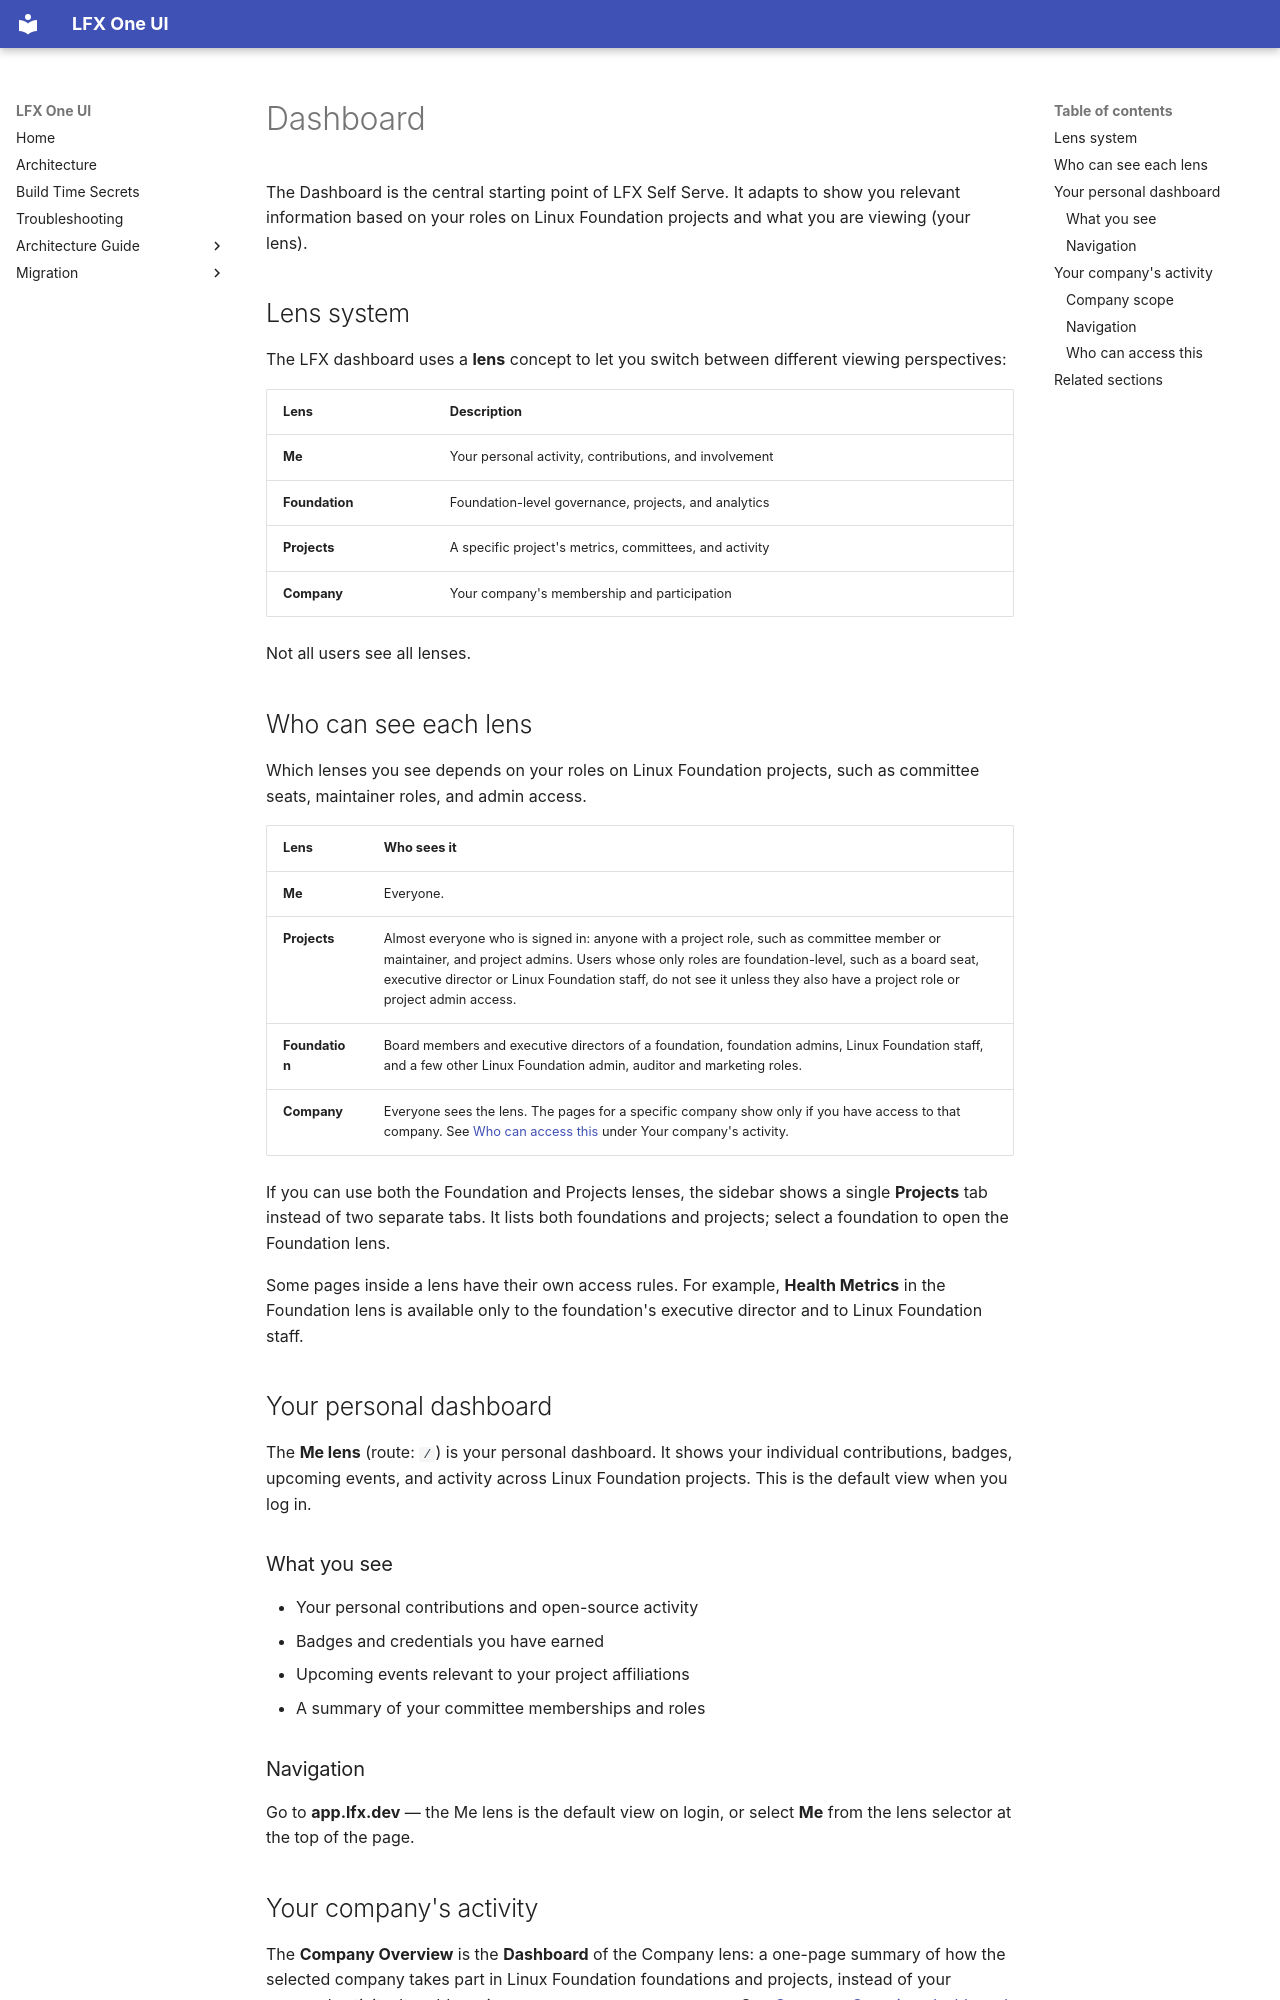

repository: linuxfoundation/lfx-self-serve · page: user/dashboards/index.html · generator: mkdocs

---
title: Dashboard
description: The LFX Self Serve dashboard provides a lens-based overview of your personal activity, your projects and foundations, and your company's involvement.
audience: [all]
product_area: Dashboards
tags: [dashboard, overview, lens, access, me, foundation, project, org, company, company, employer]
last_updated: 2026-11-06
intercom_collection: Dashboards
---

The Dashboard is the central starting point of LFX Self Serve. It adapts to show you relevant information based on your roles on Linux Foundation projects and what you are viewing (your lens).

## Lens system

The LFX dashboard uses a **lens** concept to let you switch between different viewing perspectives:

| Lens           | Description                                            |
| -------------- | ------------------------------------------------------ |
| **Me**         | Your personal activity, contributions, and involvement |
| **Foundation** | Foundation-level governance, projects, and analytics   |
| **Projects**   | A specific project's metrics, committees, and activity |
| **Company**    | Your company's membership and participation            |

Not all users see all lenses.

## Who can see each lens

Which lenses you see depends on your roles on Linux Foundation projects, such as committee seats, maintainer roles, and admin access.

| Lens           | Who sees it                                                                                                                                                                                                                                                                                                            |
| -------------- | ---------------------------------------------------------------------------------------------------------------------------------------------------------------------------------------------------------------------------------------------------------------------------------------------------------------------- |
| **Me**         | Everyone.                                                                                                                                                                                                                                                                                                              |
| **Projects**   | Almost everyone who is signed in: anyone with a project role, such as committee member or maintainer, and project admins. Users whose only roles are foundation-level, such as a board seat, executive director or Linux Foundation staff, do not see it unless they also have a project role or project admin access. |
| **Foundation** | Board members and executive directors of a foundation, foundation admins, Linux Foundation staff, and a few other Linux Foundation admin, auditor and marketing roles.                                                                                                                                                 |
| **Company**    | Everyone sees the lens. The pages for a specific company show only if you have access to that company. See [Who can access this](#who-can-access-this) under Your company's activity.                                                                                                                                  |

If you can use both the Foundation and Projects lenses, the sidebar shows a single **Projects** tab instead of two separate tabs. It lists both foundations and projects; select a foundation to open the Foundation lens.

Some pages inside a lens have their own access rules. For example, **Health Metrics** in the Foundation lens is available only to the foundation's executive director and to Linux Foundation staff.

## Your personal dashboard

The **Me lens** (route: `/`) is your personal dashboard. It shows your individual contributions, badges, upcoming events, and activity across Linux Foundation projects. This is the default view when you log in.

### What you see

- Your personal contributions and open-source activity
- Badges and credentials you have earned
- Upcoming events relevant to your project affiliations
- A summary of your committee memberships and roles

### Navigation

Go to **app.lfx.dev** — the Me lens is the default view on login, or select **Me** from the lens selector at the top of the page.

## Your company's activity

The **Company Overview** is the **Dashboard** of the Company lens: a one-page summary of how the selected company takes part in Linux Foundation foundations and projects, instead of your personal activity. Its address is `/company/<company>/overview`. See [Company Overview dashboard](../company/company-overview/) for what each card and tile shows.
